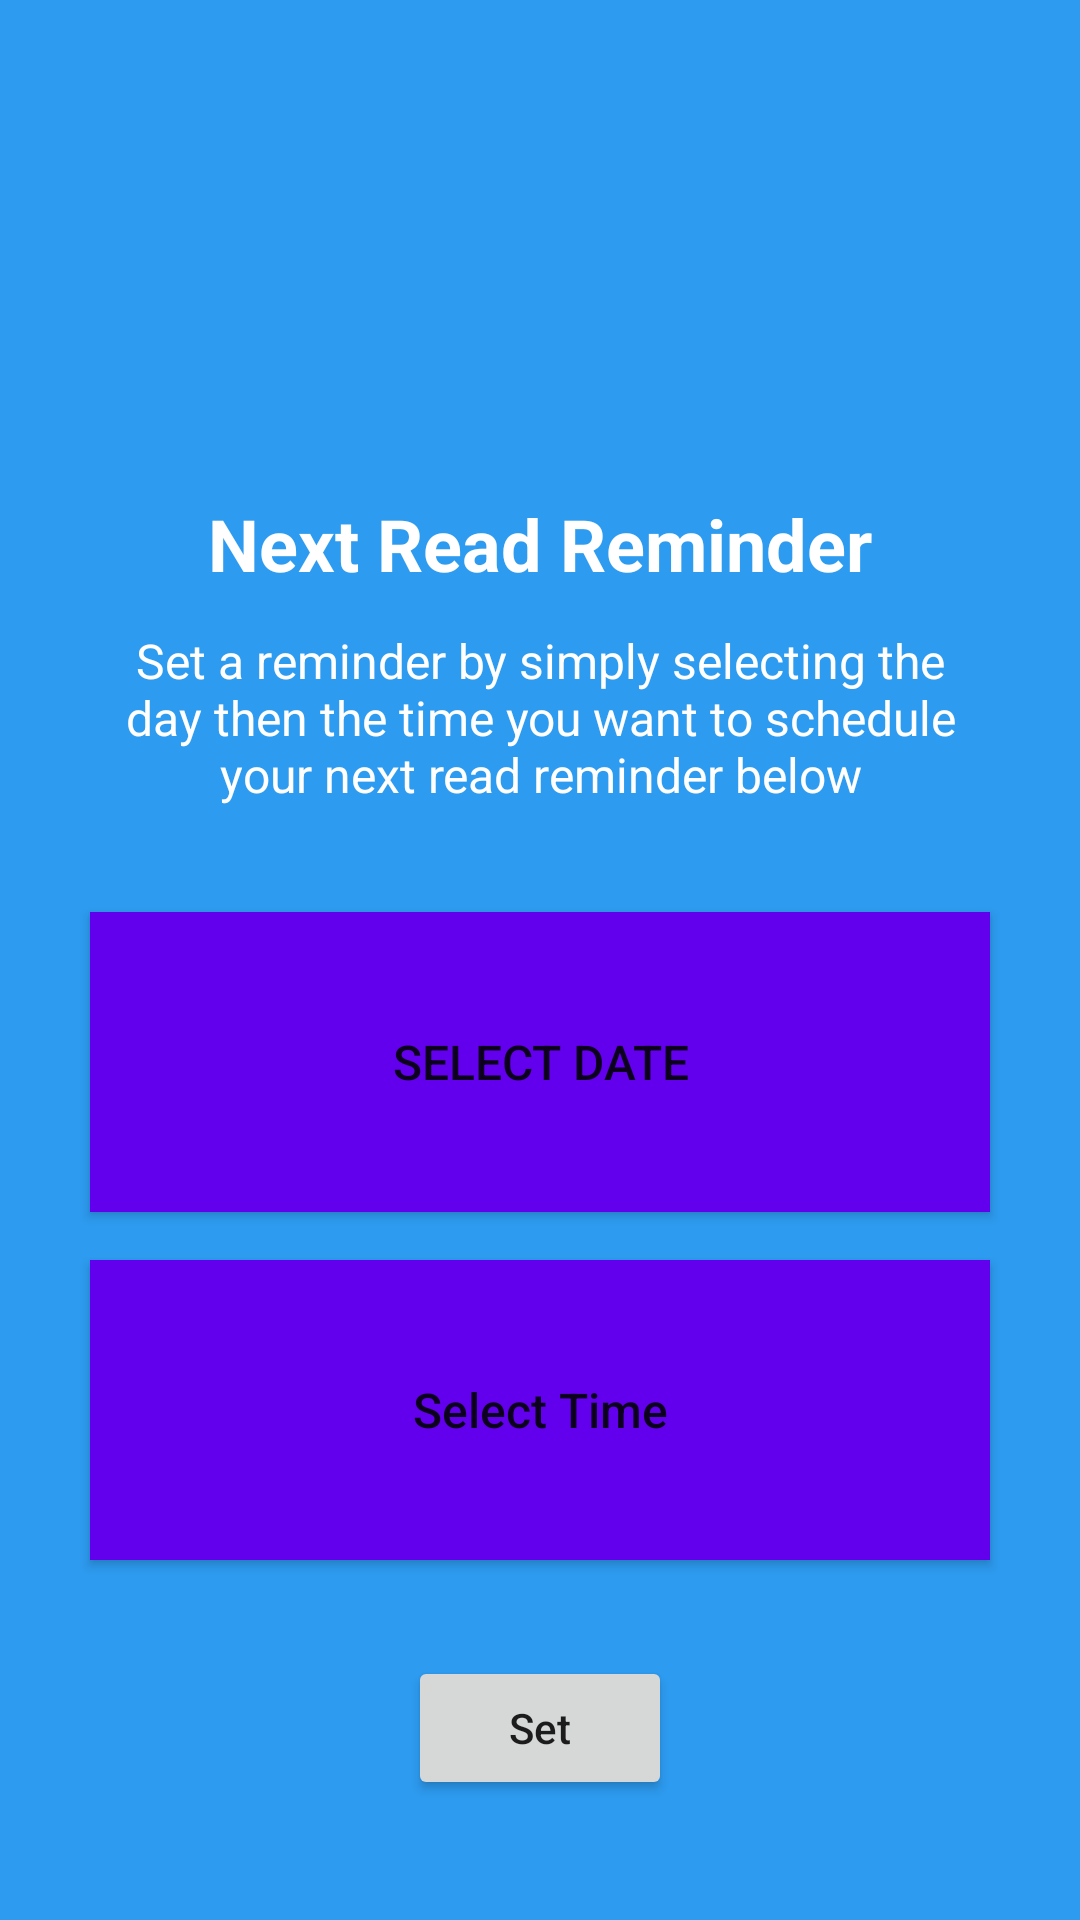

Here is an Android app screen rendered from its layout file. Give the layout XML and the strings, colors and styles it references.
<!-- AndroidManifest.xml: application theme Theme.FocusRead -->
<!-- res/layout/activity_set_reminder.xml -->
<?xml version="1.0" encoding="utf-8"?>
<androidx.constraintlayout.widget.ConstraintLayout xmlns:android="http://schemas.android.com/apk/res/android"
    xmlns:app="http://schemas.android.com/apk/res-auto"
    xmlns:tools="http://schemas.android.com/tools"
    android:layout_width="match_parent"
    android:layout_height="match_parent"
    android:background="@color/f_blue"
    tools:context=".SetReminderActivity">

    <ImageView
        android:id="@+id/logo_2"
        android:layout_width="156dp"
        android:layout_height="93dp"
        android:layout_marginStart="16dp"
        android:layout_marginTop="48dp"
        android:layout_marginEnd="16dp"
        app:layout_constraintEnd_toEndOf="parent"
        app:layout_constraintHorizontal_bias="0.5"
        app:layout_constraintStart_toStartOf="parent"
        app:layout_constraintTop_toTopOf="parent"
        app:srcCompat="@drawable/fr_logo2" />

    <TextView
        android:id="@+id/set_reminder_title_tv"
        android:layout_width="match_parent"
        android:layout_height="wrap_content"
        android:layout_marginStart="16dp"
        android:layout_marginTop="24dp"
        android:layout_marginEnd="16dp"
        android:text="@string/set_reminder_title"
        android:textAlignment="center"
        android:textColor="@color/white"
        android:textSize="24sp"
        android:textStyle="bold"
        app:layout_constraintEnd_toEndOf="parent"
        app:layout_constraintHorizontal_bias="0.5"
        app:layout_constraintStart_toStartOf="parent"
        app:layout_constraintTop_toBottomOf="@+id/logo_2" />

    <TextView
        android:id="@+id/set_reminder_info_tv"
        android:layout_width="match_parent"
        android:layout_height="wrap_content"
        android:layout_marginStart="32dp"
        android:layout_marginTop="12dp"
        android:layout_marginEnd="32dp"
        android:text="@string/set_reminder_info"
        android:textAlignment="center"
        android:textColor="@color/white"
        android:textSize="16sp"
        app:layout_constraintEnd_toEndOf="parent"
        app:layout_constraintHorizontal_bias="0.5"
        app:layout_constraintStart_toStartOf="parent"
        app:layout_constraintTop_toBottomOf="@+id/set_reminder_title_tv" />

    <Button
        android:id="@+id/select_date_btn"
        android:layout_width="300dp"
        android:layout_height="100dp"
        android:layout_marginStart="32dp"
        android:layout_marginTop="35dp"
        android:layout_marginEnd="32dp"
        android:background="@color/f_purple"
        android:text="@string/select_date_btn"
        android:textSize="16sp"
        app:icon="@drawable/date_icon_foreground"
        app:layout_constraintEnd_toEndOf="parent"
        app:layout_constraintHorizontal_bias="0.5"
        app:layout_constraintStart_toStartOf="parent"
        app:layout_constraintTop_toBottomOf="@+id/set_reminder_info_tv" />

    <Button
        android:id="@+id/select_time_btn"
        android:layout_width="300dp"
        android:layout_height="100dp"
        android:layout_marginStart="32dp"
        android:layout_marginTop="16dp"
        android:layout_marginEnd="32dp"
        android:background="@color/f_purple"
        android:textAllCaps="false"
        android:text="@string/select_time_btn"
        android:textSize="16sp"
        app:icon="@drawable/time_icon_foreground"
        app:layout_constraintEnd_toEndOf="parent"
        app:layout_constraintHorizontal_bias="0.5"
        app:layout_constraintStart_toStartOf="parent"
        app:layout_constraintTop_toBottomOf="@+id/select_date_btn" />

    <Button
        android:id="@+id/set_btn"
        android:layout_width="wrap_content"
        android:layout_height="wrap_content"
        android:layout_marginTop="32dp"
        android:text="@string/set_btn"
        android:textAllCaps="false"
        app:layout_constraintEnd_toEndOf="parent"
        app:layout_constraintHorizontal_bias="0.5"
        app:layout_constraintStart_toStartOf="parent"
        app:layout_constraintTop_toBottomOf="@+id/select_time_btn" />

</androidx.constraintlayout.widget.ConstraintLayout>
<!-- resources referenced by this layout -->
<resources>
  <color name="f_blue">#2D9BF0</color>
  <color name="f_purple">#FF6200EE</color>
  <color name="white">#FFFFFFFF</color>
  <string name="select_date_btn">Select Date</string>
  <string name="select_time_btn">Select Time</string>
  <string name="set_btn">Set</string>
  <string name="set_reminder_info">Set a reminder by simply selecting the day then the time you want to schedule your next read reminder below</string>
  <string name="set_reminder_title">Next Read Reminder</string>
  <style name="Theme.FocusRead" parent="Theme.MaterialComponents.DayNight.DarkActionBar">
          
          <item name="colorPrimary">@color/f_purple</item>
          <item name="colorPrimaryVariant">@color/purple_700</item>
          <item name="colorOnPrimary">@color/white</item>
          
          <item name="colorSecondary">@color/teal_200</item>
          <item name="colorSecondaryVariant">@color/teal_700</item>
          <item name="colorOnSecondary">@color/black</item>
          
          <item name="android:statusBarColor" tools:targetApi="l">?attr/colorPrimaryVariant</item>
          
      </style>
  <color name="purple_700">#FF3700B3</color>
  <color name="teal_200">#FF03DAC5</color>
  <color name="teal_700">#FF018786</color>
  <color name="black">#FF000000</color>
</resources>
